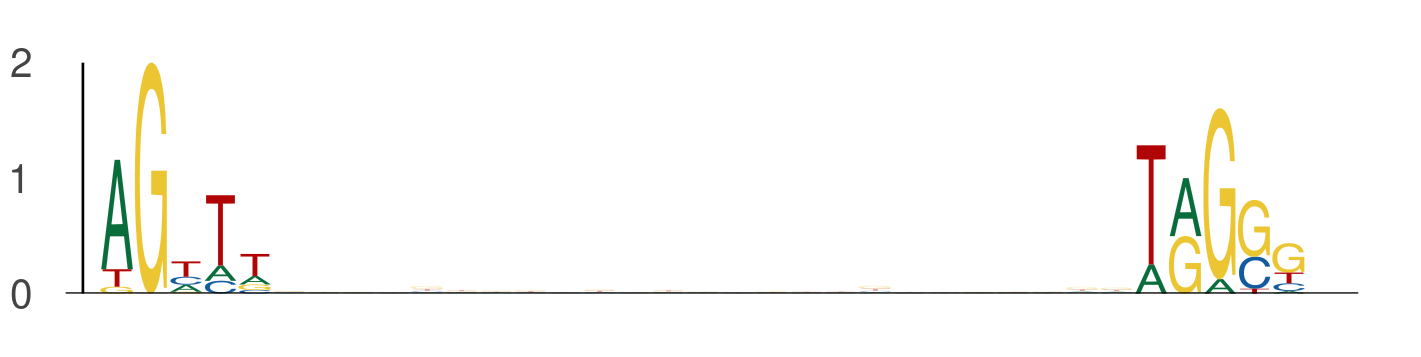

The table this chart was drawn from, first rows:
seq_index, start_position, end_position, is_reversed_complement
7343, 8, 13, 0
7343, 38, 43, 0
324, 31, 36, 0
324, 61, 66, 0
7314, 14, 19, 0
7314, 44, 49, 0
2259, 38, 43, 0
2259, 68, 73, 0
4146, 44, 49, 0
4146, 74, 79, 0
4316, 24, 29, 0
4316, 54, 59, 0
7629, 9, 14, 0
7629, 39, 44, 0
2475, 41, 46, 0
2475, 71, 76, 0
994, 20, 25, 0
994, 50, 55, 0
2870, 40, 45, 0
2870, 70, 75, 0
5801, 45, 50, 0
5801, 75, 80, 0
5801, 20, 25, 0
5801, 50, 55, 0
180, 24, 29, 0
180, 54, 59, 0
4629, 17, 22, 0
4629, 47, 52, 0
2311, 8, 13, 0
2311, 38, 43, 0
5242, 30, 35, 0
5242, 60, 65, 0
3860, 26, 31, 0
3860, 56, 61, 0
3076, 27, 32, 0
3076, 57, 62, 0
5674, 40, 45, 0
5674, 70, 75, 0
282, 25, 30, 0
282, 55, 60, 0
4567, 39, 44, 0
4567, 69, 74, 0
576, 13, 18, 0
576, 43, 48, 0
2192, 36, 41, 0
2192, 66, 71, 0
2072, 43, 48, 0
2072, 73, 78, 0
7870, 42, 47, 0
7870, 72, 77, 0
6875, 24, 29, 0
6875, 54, 59, 0
4238, 12, 17, 0
4238, 42, 47, 0
4787, 39, 44, 0
4787, 69, 74, 0
4377, 42, 47, 0
4377, 72, 77, 0
5648, 40, 45, 0
5648, 70, 75, 0
... 478 more rows
